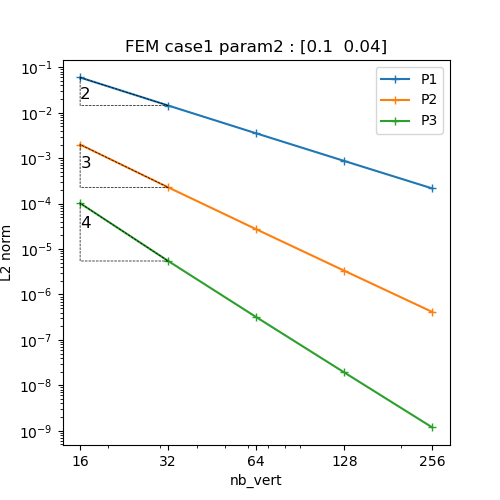

The file beside this chart, header and first rows:
N, P1, P2, P3
16, 0.05971, 0.001997, 0.0001021
32, 0.01443, 0.0002282, 5.456713906652962e-06
64, 0.003521, 2.7250651908484316e-05, 3.175301029914067e-07
128, 0.000868, 3.328377539195104e-06, 1.9186107498829917e-08
256, 0.0002154, 4.112293361084007e-07, 1.1800894104673507e-09
